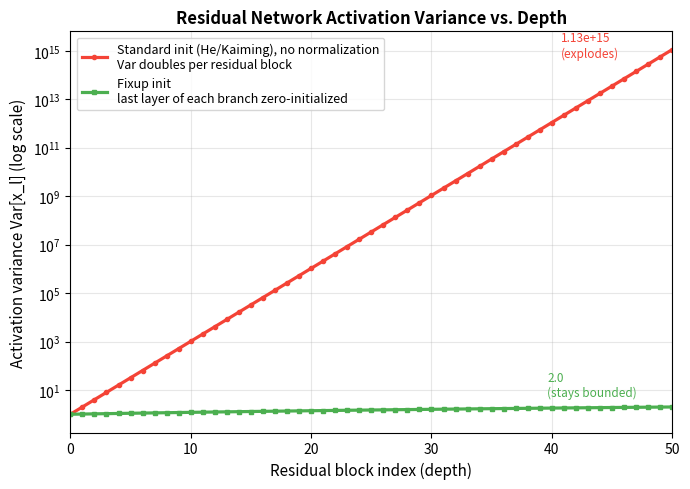

Here is the Python script that generated this plot: (Note: this script raises an exception after producing the figure.)
#!/usr/bin/env python3
"""
生成 Fixup 论文核心理论图：残差网络输出方差随深度的增长曲线。

依据 Fixup 论文 Section 2 的分析：
  Var[x_{l+1}] = Var[x_l] + E[Var[F_l(x_l)|x_l]]
在标准初始化（如 He/Kaiming）下，每个残差分支的输出方差 ≈ 输入方差，
所以 Var[x_{l+1}] ≈ 2 * Var[x_l]，方差随深度指数增长（每个残差块翻倍）。

Fixup 的做法：把残差分支最后一层权重初始化为 0（分支起始贡献为零），
同时对分支内其余层按 L^{-1/(2m-2)} 缩放。这样在训练开始时分支贡献被压到
极小，方差不会随深度爆炸性增长，而是保持接近输入方差的稳定水平。

本图模拟 L=50 个残差块堆叠时，"标准初始化"和"Fixup 初始化"下网络中间
激活方差的变化，直观展示 Fixup 解决的问题。
"""
import numpy as np
import matplotlib.pyplot as plt

L = 50  # 残差块数
blocks = np.arange(0, L + 1)

# 标准初始化（如 He/Kaiming）：每个残差块方差近似翻倍：Var[x_{l+1}] = 2 * Var[x_l]
var_standard = np.array([2.0 ** l for l in blocks], dtype=float)

# Fixup 初始化：每个残差分支的输出在训练开始时被压缩为接近 0
# （最后一层权重清零），所以 Var[x_{l+1}] ≈ Var[x_l] + epsilon，近似保持稳定
# 这里用一个很小的残差贡献 epsilon=0.02 模拟"分支存在但贡献极小"
epsilon = 0.02
var_fixup = np.array([1.0 + epsilon * l for l in blocks], dtype=float)

fig, ax = plt.subplots(figsize=(7, 5))

ax.plot(blocks, var_standard, '-o', color='#F44336', linewidth=2.3, markersize=3,
        label='Standard init (He/Kaiming), no normalization\nVar doubles per residual block')
ax.plot(blocks, var_fixup, '-s', color='#4CAF50', linewidth=2.3, markersize=3,
        label='Fixup init\nlast layer of each branch zero-initialized')

ax.set_yscale('log')
ax.set_xlim(0, L)
ax.set_xlabel('Residual block index (depth)', fontsize=11)
ax.set_ylabel('Activation variance Var[x_l] (log scale)', fontsize=11)
ax.set_title('Residual Network Activation Variance vs. Depth', fontsize=12, fontweight='bold')
ax.legend(fontsize=9, loc='upper left')
ax.grid(True, alpha=0.3, which='both')

ax.annotate(f'{var_standard[-1]:.2e}\n(explodes)', xy=(L, var_standard[-1]),
            xytext=(-80, -5), textcoords='offset points', fontsize=8.5, color='#F44336')
ax.annotate(f'{var_fixup[-1]:.1f}\n(stays bounded)', xy=(L, var_fixup[-1]),
            xytext=(-90, 8), textcoords='offset points', fontsize=8.5, color='#4CAF50')

plt.tight_layout()
plt.savefig('public/fixup_residual_variance_growth.png', dpi=150, bbox_inches='tight', facecolor='white')
plt.close()
print("saved public/fixup_residual_variance_growth.png")
print(f"standard final var (L={L}): {var_standard[-1]:.4e}")
print(f"fixup final var (L={L}): {var_fixup[-1]:.4f}")
